Dataset: preprocessed_dr_dataset (GitHub, YASWINKUMAR02/EyeDiseaseNet). Classes: mild, moderate, proliferate DR, severe.

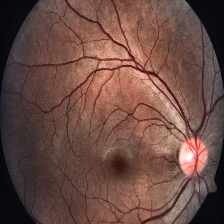
Label: severe

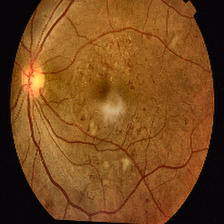
Label: proliferate DR

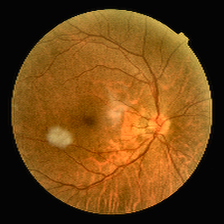
Label: mild

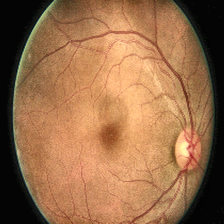
Label: moderate

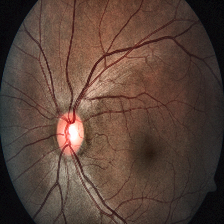
Label: severe

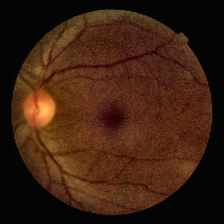
Label: mild
